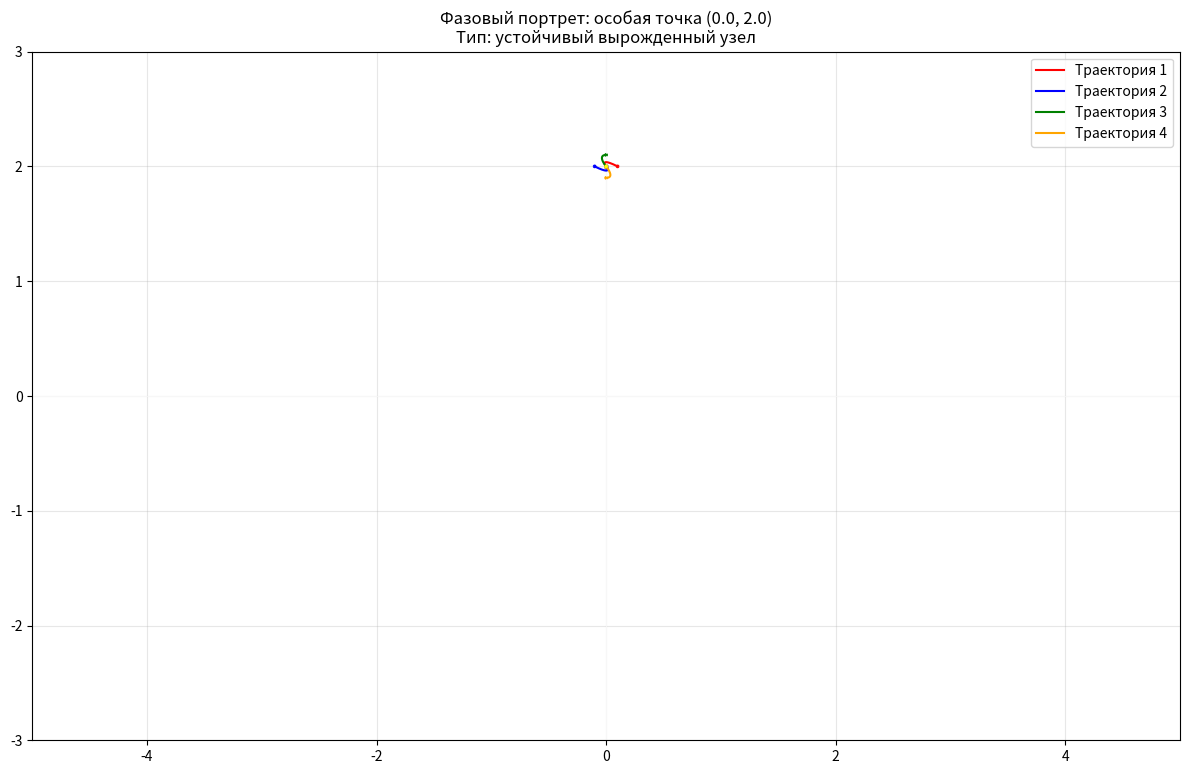
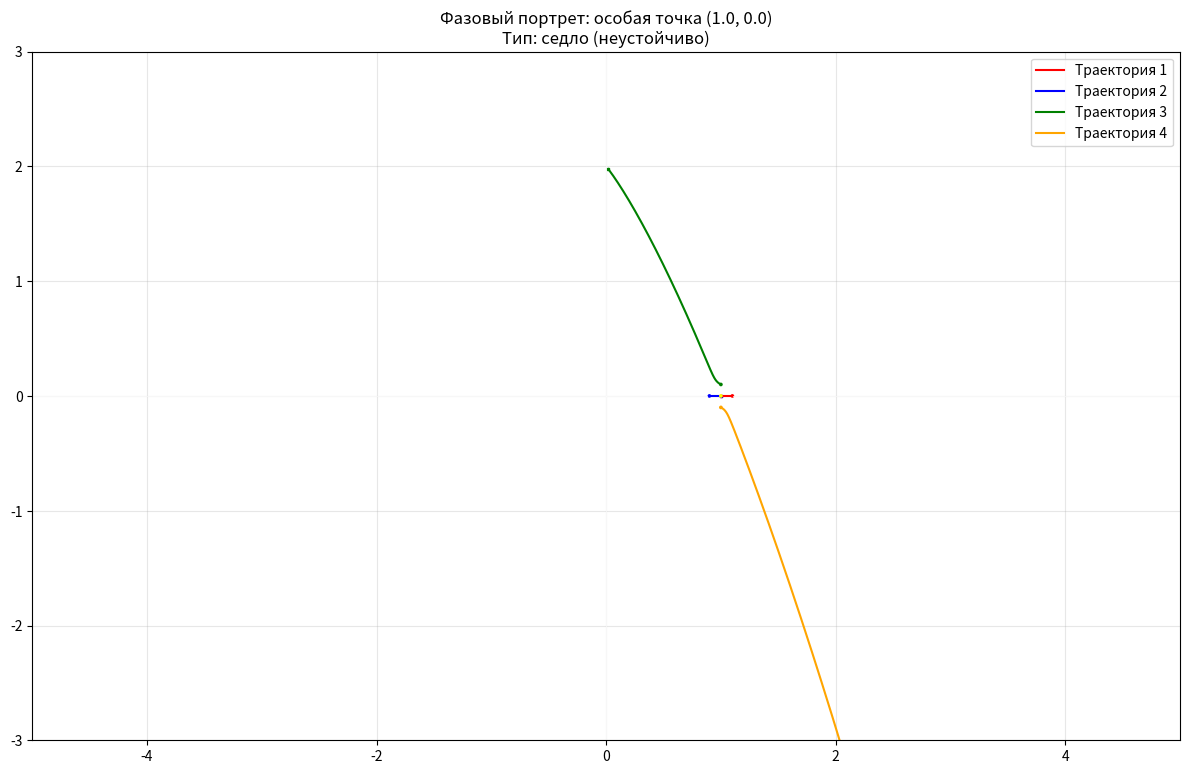

The script that saved these images, in order:
import numpy as np
import matplotlib.pyplot as plt
from matplotlib.patches import Circle, Rectangle

def system(x, y):
    dx = 4.0 - 4.0 * x - 2.0 * y
    dy = x * y
    return dx, dy

def analyze_fixed_point(x0, y0):
    a = -4.0   # dP/dx
    b = -2.0   # dP/dy
    c = y0     # dQ/dx
    d = x0     # dQ/dy
    trace = a + d
    det = a * d - b * c
    disc = trace * trace - 4.0 * det
    
    EPS = 1e-12
    if disc > EPS:
        l1 = (trace + np.sqrt(disc)) / 2.0
        l2 = (trace - np.sqrt(disc)) / 2.0
        if l1 * l2 < 0:
            return "седло (неустойчиво)"
        elif l1 > 0 and l2 > 0:
            return "неустойчивый узел"
        elif l1 < 0 and l2 < 0:
            return "устойчивый узел"
        else:
            return "узел (граничный случай)"
    elif abs(disc) < EPS:
        l = trace / 2.0
        if l > 0:
            return "неустойчивый вырожденный узел"
        elif l < 0:
            return "устойчивый вырожденный узел"
        else:
            return "центр / седло-узел?"
    else:
        real = trace / 2.0
        if abs(real) < EPS:
            return "центр"
        elif real > 0:
            return "неустойчивый фокус"
        else:
            return "устойчивый фокус"

def rk3_step(x, y, h):
    dx1, dy1 = system(x, y)
    q1x = h * dx1
    q1y = h * dy1
    
    dx2, dy2 = system(x + q1x / 2.0, y + q1y / 2.0)
    q2x = h * dx2
    q2y = h * dy2
    
    dx3, dy3 = system(x - q1x + 2.0 * q2x, y - q1y + 2.0 * q2y)
    q3x = h * dx3
    q3y = h * dy3
    
    x_new = x + (q1x + 4.0 * q2x + q3x) / 6.0
    y_new = y + (q1y + 4.0 * q2y + q3y) / 6.0
    return x_new, y_new

def integrate_trajectory(x0, y0, t_max, h):
    t = 0.0
    x, y = x0, y0
    xs = [x]
    ys = [y]
    
    while t < t_max:
        x, y = rk3_step(x, y, h)
        t += h
        if abs(x) > 100 or abs(y) > 100:
            break
        xs.append(x)
        ys.append(y)
    
    print(f"Траектория из ({x0},{y0}) закончилась в ({x:.4f}, {y:.4f})")
    return xs, ys

def plot_phase_portrait(x0, y0, point_type):
    size_shape = 0.1
    eps = 0.1
    
    fig, ax = plt.subplots(figsize=(12, 8))
    ax.set_xlim(-5, 5)
    ax.set_ylim(-3, 3)
    ax.set_aspect('equal')
    ax.grid(True, alpha=0.3)
    ax.axhline(y=0, color='white', linewidth=0.5)
    ax.axvline(x=0, color='white', linewidth=0.5)
    
    colors = ['red', 'blue', 'green', 'orange']
    initials = [
        [x0 + eps, y0], [x0 - eps, y0],
        [x0, y0 + eps], [x0, y0 - eps]
    ]
    
    for i in range(4):
        xs, ys = integrate_trajectory(initials[i][0], initials[i][1], 6.0, 0.02)
        
        ax.plot(xs, ys, color=colors[i], linewidth=1.5, label=f'Траектория {i+1}')
        
        circle = Circle((xs[0], ys[0]), size_shape * 0.1, color=colors[i])
        ax.add_patch(circle)
        
        square = Rectangle((xs[-1] - size_shape * 0.1, ys[-1] - size_shape * 0.1), 
                          size_shape * 0.2, size_shape * 0.2, color=colors[i])
        ax.add_patch(square)
    
    fixed_point = Circle((x0, y0), size_shape * 0.1, color='yellow', zorder=5)
    ax.add_patch(fixed_point)
    
    ax.set_title(f'Фазовый портрет: особая точка ({x0}, {y0})\nТип: {point_type}')
    ax.legend()
    plt.tight_layout()
    plt.savefig(f'phase_portrait_{x0}_{y0}.png', dpi=150, bbox_inches='tight')
    plt.show()

def main():
    print("Лабораторная работа №5. Вариант 6")
    print("Система:")
    print("  dx/dt = 4 - 4x - 2y")
    print("  dy/dt = x*y")
    print("Численный метод: Рунге-Кутта 3-го порядка, h = 0.02\n")
    
    points = [(0.0, 2.0), (1.0, 0.0)]
    
    print("Особые точки и их тип (аналитически):")
    for p in points:
        typ = analyze_fixed_point(p[0], p[1])
        print(f"  ({p[0]}, {p[1]}) : {typ}")
    print()
    
    for p in points:
        print(f"\nОсобая точка ({p[0]}, {p[1]})")
        typ = analyze_fixed_point(p[0], p[1])
        print(f"Ожидаемый тип: {typ}")
        plot_phase_portrait(p[0], p[1], typ)
        print("  Сгенерировано 4 траектории для этой точки.")
    
    print("\nЧисленное интегрирование завершено. Все графики сохранены в PNG.")
    print("Аналитические выводы и численные результаты должны совпадать.")

if __name__ == "__main__":
    main()
